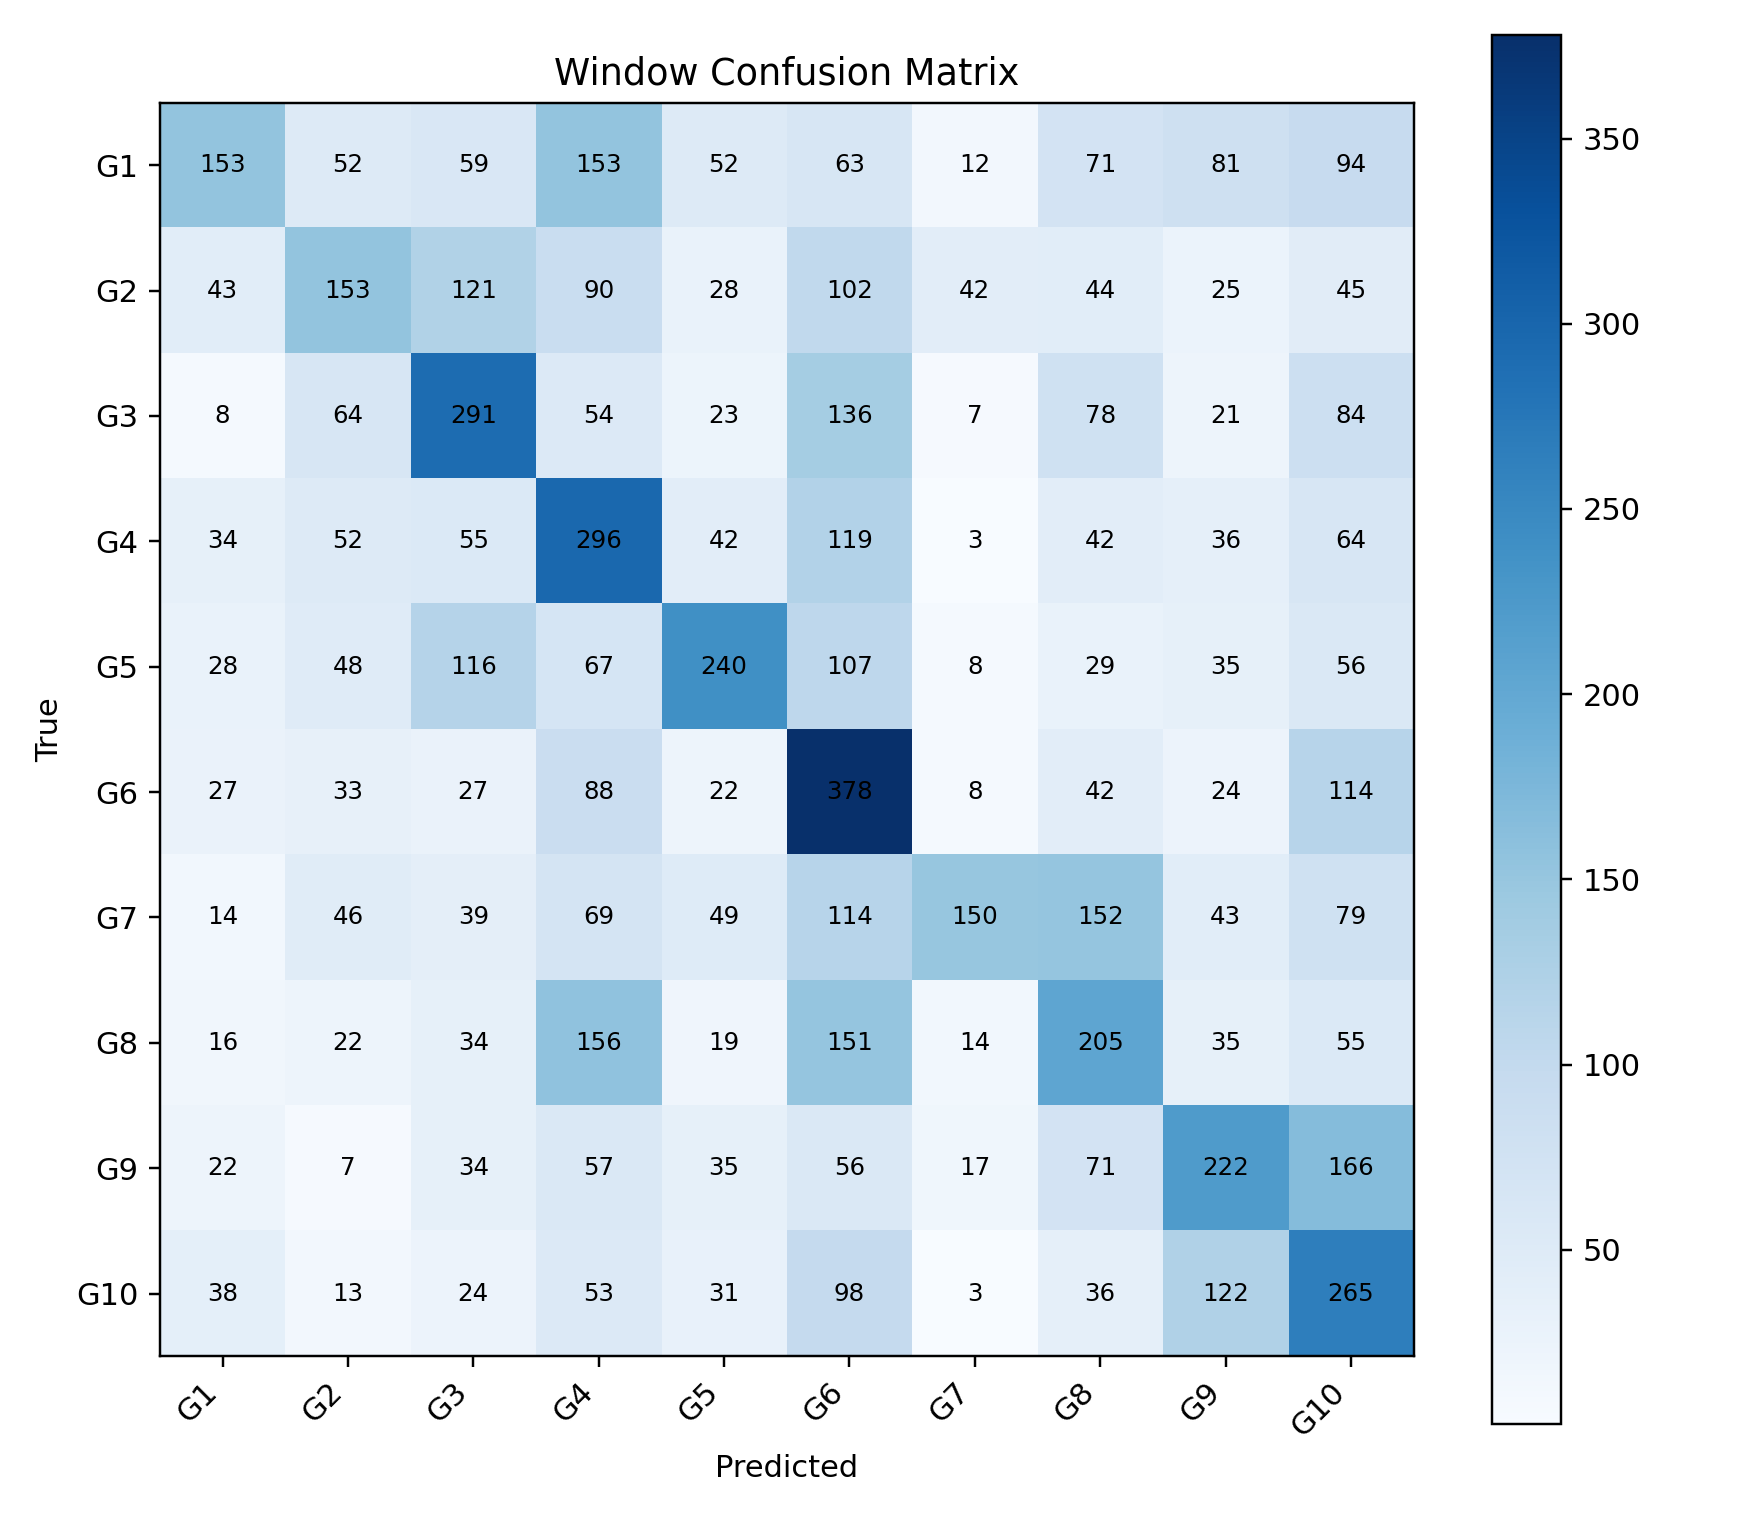

Data behind this chart, as committed beside it:
, G1, G2, G3, G4, G5, G6, G7, G8, G9, G10
G1, 153, 52, 59, 153, 52, 63, 12, 71, 81, 94
G2, 43, 153, 121, 90, 28, 102, 42, 44, 25, 45
G3, 8, 64, 291, 54, 23, 136, 7, 78, 21, 84
G4, 34, 52, 55, 296, 42, 119, 3, 42, 36, 64
G5, 28, 48, 116, 67, 240, 107, 8, 29, 35, 56
G6, 27, 33, 27, 88, 22, 378, 8, 42, 24, 114
G7, 14, 46, 39, 69, 49, 114, 150, 152, 43, 79
G8, 16, 22, 34, 156, 19, 151, 14, 205, 35, 55
G9, 22, 7, 34, 57, 35, 56, 17, 71, 222, 166
G10, 38, 13, 24, 53, 31, 98, 3, 36, 122, 265
